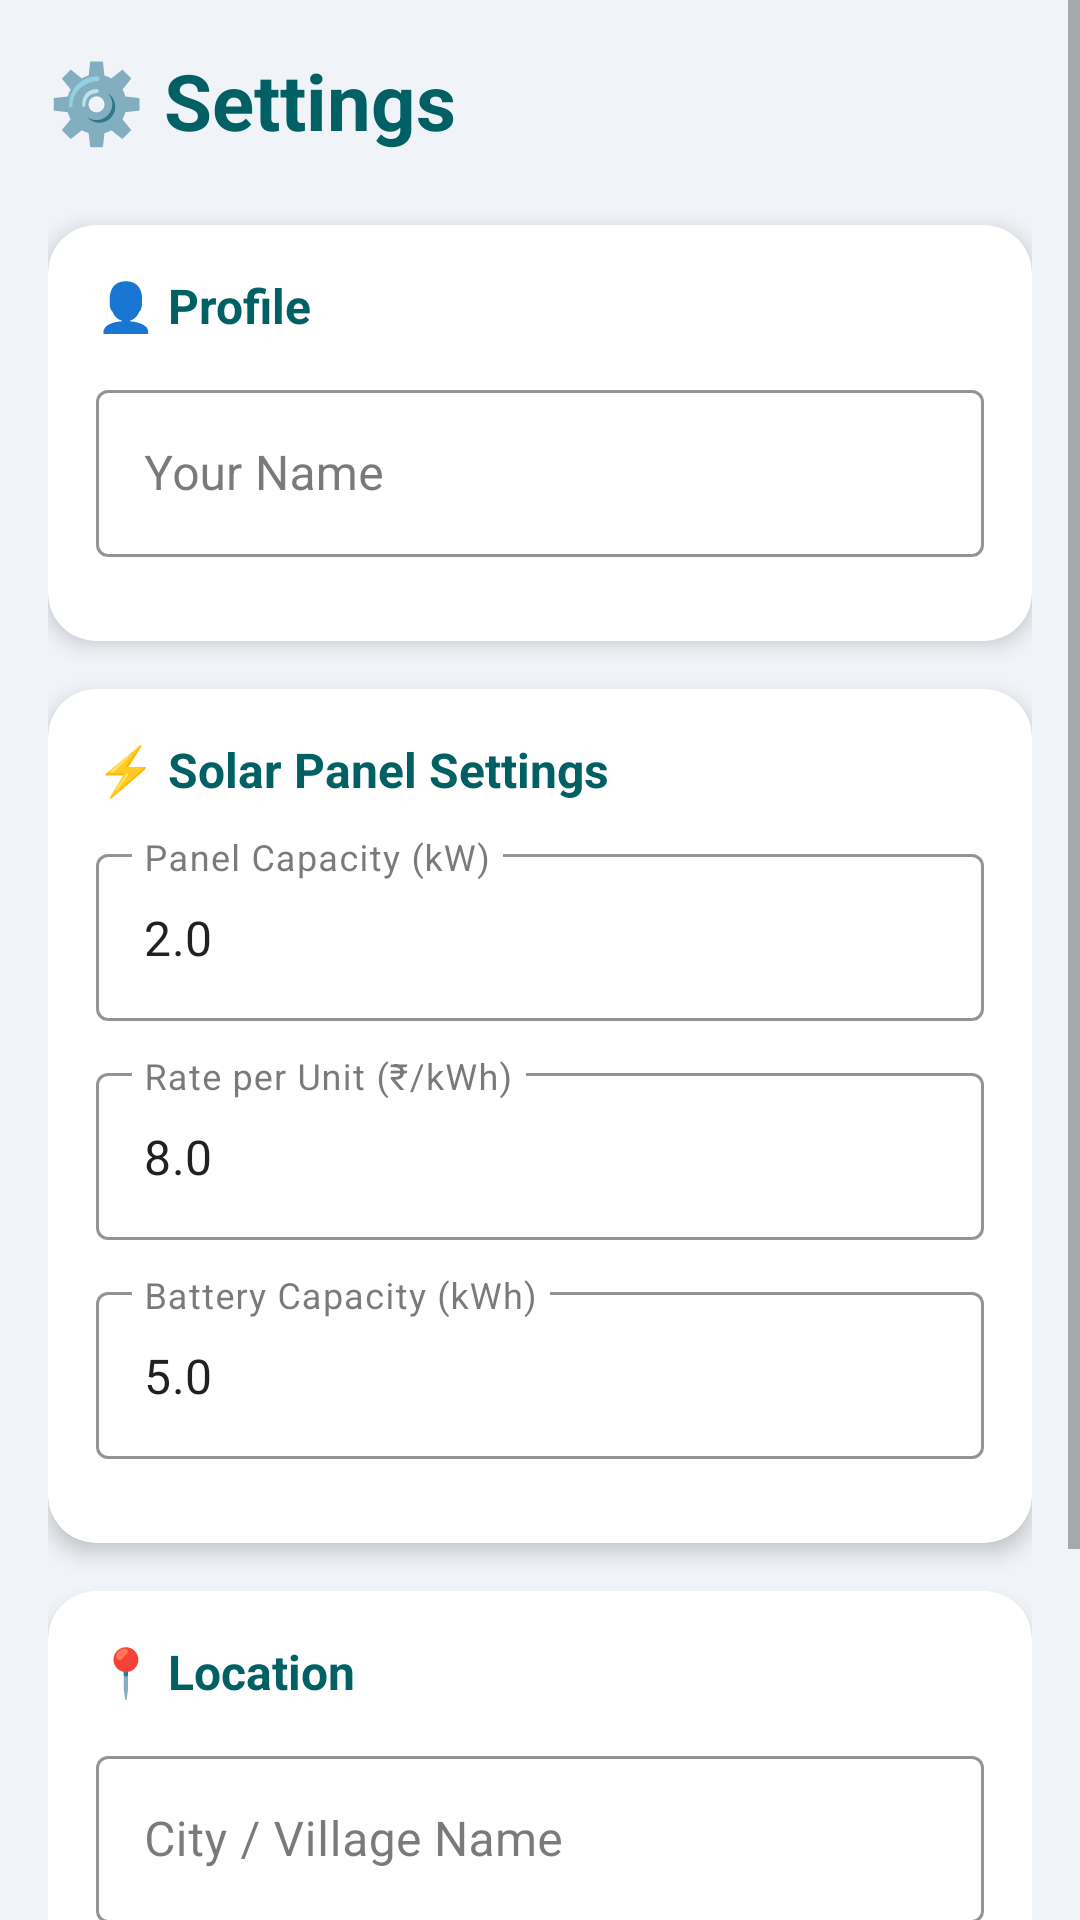

Reconstruct the res/layout file that produces this screen, plus the resources it refers to.
<!-- AndroidManifest.xml: application theme Theme.SuryaShaktiApp -->
<!-- res/layout/fragment_settings.xml -->
<?xml version="1.0" encoding="utf-8"?>
<ScrollView xmlns:android="http://schemas.android.com/apk/res/android"
    xmlns:app="http://schemas.android.com/apk/res-auto"
    android:layout_width="match_parent"
    android:layout_height="match_parent"
    android:background="@color/bg_main">

    <LinearLayout
        android:layout_width="match_parent"
        android:layout_height="wrap_content"
        android:orientation="vertical"
        android:padding="16dp">

        <TextView
            android:layout_width="match_parent"
            android:layout_height="wrap_content"
            android:text="⚙️ Settings"
            android:textColor="@color/solar_yellow_dark"
            android:textSize="26sp"
            android:textStyle="bold"
            android:paddingBottom="24dp" />

        
        <androidx.cardview.widget.CardView
            android:layout_width="match_parent"
            android:layout_height="wrap_content"
            android:layout_marginBottom="16dp"
            app:cardBackgroundColor="@color/solar_white"
            app:cardCornerRadius="16dp"
            app:cardElevation="4dp">
            <LinearLayout
                android:layout_width="match_parent"
                android:layout_height="wrap_content"
                android:orientation="vertical"
                android:padding="16dp">

                <TextView
                    android:layout_width="wrap_content"
                    android:layout_height="wrap_content"
                    android:text="👤 Profile"
                    android:textColor="@color/solar_yellow_dark"
                    android:textSize="16sp"
                    android:textStyle="bold"
                    android:paddingBottom="12dp" />

                <com.google.android.material.textfield.TextInputLayout
                    android:layout_width="match_parent"
                    android:layout_height="wrap_content"
                    android:hint="Your Name"
                    style="@style/Widget.MaterialComponents.TextInputLayout.OutlinedBox"
                    app:boxStrokeColor="@color/solar_yellow_dark"
                    app:hintTextColor="@color/solar_yellow_dark"
                    android:layout_marginBottom="12dp">
                    <com.google.android.material.textfield.TextInputEditText
                        android:id="@+id/et_username"
                        android:layout_width="match_parent"
                        android:layout_height="wrap_content"
                        android:textColor="@color/solar_black" />
                </com.google.android.material.textfield.TextInputLayout>
            </LinearLayout>
        </androidx.cardview.widget.CardView>

        
        <androidx.cardview.widget.CardView
            android:layout_width="match_parent"
            android:layout_height="wrap_content"
            android:layout_marginBottom="16dp"
            app:cardBackgroundColor="@color/solar_white"
            app:cardCornerRadius="16dp"
            app:cardElevation="4dp">
            <LinearLayout
                android:layout_width="match_parent"
                android:layout_height="wrap_content"
                android:orientation="vertical"
                android:padding="16dp">

                <TextView
                    android:layout_width="wrap_content"
                    android:layout_height="wrap_content"
                    android:text="⚡ Solar Panel Settings"
                    android:textColor="@color/solar_yellow_dark"
                    android:textSize="16sp"
                    android:textStyle="bold"
                    android:paddingBottom="12dp" />

                <com.google.android.material.textfield.TextInputLayout
                    android:layout_width="match_parent"
                    android:layout_height="wrap_content"
                    android:hint="Panel Capacity (kW)"
                    style="@style/Widget.MaterialComponents.TextInputLayout.OutlinedBox"
                    app:boxStrokeColor="@color/solar_yellow_dark"
                    app:hintTextColor="@color/solar_yellow_dark"
                    android:layout_marginBottom="12dp">
                    <com.google.android.material.textfield.TextInputEditText
                        android:id="@+id/et_panel_capacity"
                        android:layout_width="match_parent"
                        android:layout_height="wrap_content"
                        android:inputType="numberDecimal"
                        android:text="2.0"
                        android:textColor="@color/solar_black" />
                </com.google.android.material.textfield.TextInputLayout>

                <com.google.android.material.textfield.TextInputLayout
                    android:layout_width="match_parent"
                    android:layout_height="wrap_content"
                    android:hint="Rate per Unit (₹/kWh)"
                    style="@style/Widget.MaterialComponents.TextInputLayout.OutlinedBox"
                    app:boxStrokeColor="@color/solar_green"
                    app:hintTextColor="@color/solar_green"
                    android:layout_marginBottom="12dp">
                    <com.google.android.material.textfield.TextInputEditText
                        android:id="@+id/et_default_rate"
                        android:layout_width="match_parent"
                        android:layout_height="wrap_content"
                        android:inputType="numberDecimal"
                        android:text="8.0"
                        android:textColor="@color/solar_black" />
                </com.google.android.material.textfield.TextInputLayout>

                <com.google.android.material.textfield.TextInputLayout
                    android:layout_width="match_parent"
                    android:layout_height="wrap_content"
                    android:hint="Battery Capacity (kWh)"
                    style="@style/Widget.MaterialComponents.TextInputLayout.OutlinedBox"
                    app:boxStrokeColor="@color/solar_orange"
                    app:hintTextColor="@color/solar_orange"
                    android:layout_marginBottom="12dp">
                    <com.google.android.material.textfield.TextInputEditText
                        android:id="@+id/et_battery_capacity"
                        android:layout_width="match_parent"
                        android:layout_height="wrap_content"
                        android:inputType="numberDecimal"
                        android:text="5.0"
                        android:textColor="@color/solar_black" />
                </com.google.android.material.textfield.TextInputLayout>
            </LinearLayout>
        </androidx.cardview.widget.CardView>

        
        <androidx.cardview.widget.CardView
            android:layout_width="match_parent"
            android:layout_height="wrap_content"
            android:layout_marginBottom="16dp"
            app:cardBackgroundColor="@color/solar_white"
            app:cardCornerRadius="16dp"
            app:cardElevation="4dp">
            <LinearLayout
                android:layout_width="match_parent"
                android:layout_height="wrap_content"
                android:orientation="vertical"
                android:padding="16dp">

                <TextView
                    android:layout_width="wrap_content"
                    android:layout_height="wrap_content"
                    android:text="📍 Location"
                    android:textColor="@color/solar_yellow_dark"
                    android:textSize="16sp"
                    android:textStyle="bold"
                    android:paddingBottom="12dp" />

                <com.google.android.material.textfield.TextInputLayout
                    android:layout_width="match_parent"
                    android:layout_height="wrap_content"
                    android:hint="City / Village Name"
                    style="@style/Widget.MaterialComponents.TextInputLayout.OutlinedBox"
                    app:boxStrokeColor="@color/solar_yellow_dark"
                    app:hintTextColor="@color/solar_yellow_dark"
                    android:layout_marginBottom="12dp">
                    <com.google.android.material.textfield.TextInputEditText
                        android:id="@+id/et_location"
                        android:layout_width="match_parent"
                        android:layout_height="wrap_content"
                        android:textColor="@color/solar_black" />
                </com.google.android.material.textfield.TextInputLayout>
            </LinearLayout>
        </androidx.cardview.widget.CardView>

        
        <com.google.android.material.button.MaterialButton
            android:id="@+id/btn_save_settings"
            android:layout_width="match_parent"
            android:layout_height="60dp"
            android:text="💾 SAVE SETTINGS"
            android:textSize="16sp"
            android:textStyle="bold"
            android:textColor="@color/solar_black"
            app:backgroundTint="@color/solar_yellow"
            app:cornerRadius="12dp"
            android:layout_marginBottom="16dp" />

        <TextView
            android:layout_width="match_parent"
            android:layout_height="wrap_content"
            android:text="Surya-Shakti v1.0 | Made with ☀️"
            android:textColor="@color/solar_grey"
            android:textSize="12sp"
            android:gravity="center" />

    </LinearLayout>
</ScrollView>
<!-- resources referenced by this layout -->
<resources>
  <color name="bg_main">#F0F4F8</color>
  <color name="solar_black">#212121</color>
  <color name="solar_green">#00897B</color>
  <color name="solar_grey">#78909C</color>
  <color name="solar_orange">#FF6D00</color>
  <color name="solar_white">#FFFFFF</color>
  <color name="solar_yellow">#00838F</color>
  <color name="solar_yellow_dark">#006064</color>
  <style name="Theme.SuryaShaktiApp" parent="Theme.MaterialComponents.Light.NoActionBar">
          <item name="colorPrimary">#00838F</item>
          <item name="colorPrimaryVariant">#006064</item>
          <item name="colorOnPrimary">#FFFFFF</item>
          <item name="colorSurface">#FFFFFF</item>
          <item name="colorOnSurface">#212121</item>
          <item name="android:windowBackground">@color/bg_main</item>
          <item name="android:statusBarColor">@color/teal_dark</item>
          <item name="android:navigationBarColor">@color/bg_main</item>
      </style>
  <color name="teal_dark">#006064</color>
</resources>
